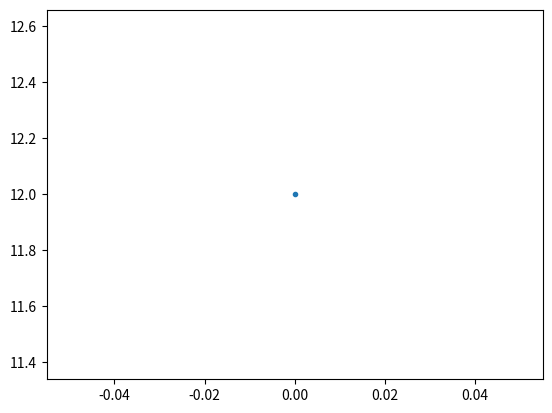

Python code for this plot:
phrase='Hello, world!'



i=5

while(i<12):
    i=i+1
    print(i)



import matplotlib.pyplot as plt

plt.plot(i,'.')

help(plt.plot)

import numpy as np

boxToHoldStuff=np.array([])

help(np.append)







import random
random.random()

help(random.random)



import time





